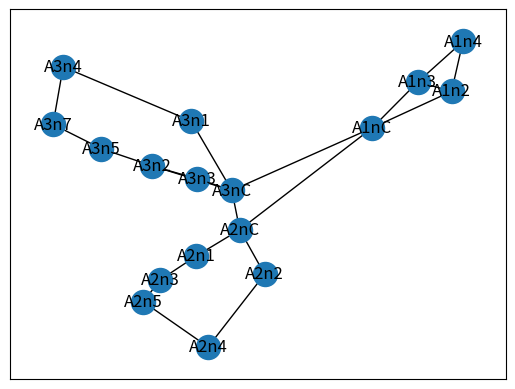

Python code for this plot:
import sys
from matplotlib import pyplot as plt
import networkx as nx
import pandas as pd

grafo = '''
A1nC,A2nC,4
A1nC,A3nC,3
A1nC,A1n2,9
A1n2,A1n4,3
A1nC,A1n3,19
A1n3,A1n4,13
A1n2,A1n3,34
A2nC,A3nC,55
A2nC,A2n1,64
A2n1,A2n3,77
A2n3,A2n5,85
A2nC,A2n2,24
A2n2,A2n4,4
A2n4,A2n5,5
A3nC,A3n1,8
A3n1,A3n4,3
A3n4,A3n7,4
A3nC,A3n2,5
A3n2,A3n3,66
A3n2,A3n5,59
A3n5,A3n7,33
A3nC,A3n3,99
'''

plotgraf = nx.Graph()
for line in grafo.strip().split('\n'):
  (n1, n2, w) = line.split(',')
  plotgraf.add_edge(n1, n2, weight=float(w))

nx.draw_networkx(plotgraf)
plt.show()

print("")
print("betweenness")
print(nx.betweenness_centrality(plotgraf))
betweenness = nx.betweenness_centrality(plotgraf)
print("")
print("relevant betweenness")
print(sorted(betweenness.items(), reverse= True, key=lambda x: x[1])[:5])

print("")
print("closeness")
print(nx.closeness_centrality(plotgraf))
closeness = nx.closeness_centrality(plotgraf)
print("")
print("relevant closeness")
print(sorted(closeness.items(), reverse= True, key=lambda x: x[1])[:5])
